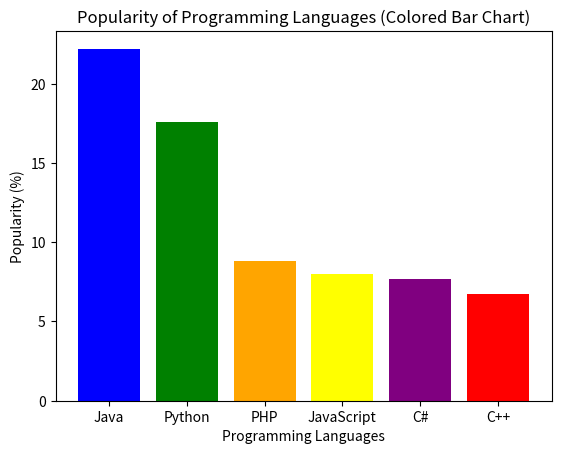

Reproduce this figure in Python.
import matplotlib.pyplot as plt

# Sample data
languages = ['Java', 'Python', 'PHP', 'JavaScript', 'C#', 'C++']
popularity = [22.2, 17.6, 8.8, 8, 7.7, 6.7]

# Creating a bar chart with different colors for each bar
colors = ['blue', 'green', 'orange', 'yellow', 'purple', 'red']
plt.bar(languages, popularity, color=colors)

# Adding labels and title
plt.xlabel('Programming Languages')
plt.ylabel('Popularity (%)')
plt.title('Popularity of Programming Languages (Colored Bar Chart)')

# Display the bar chart
plt.show()
